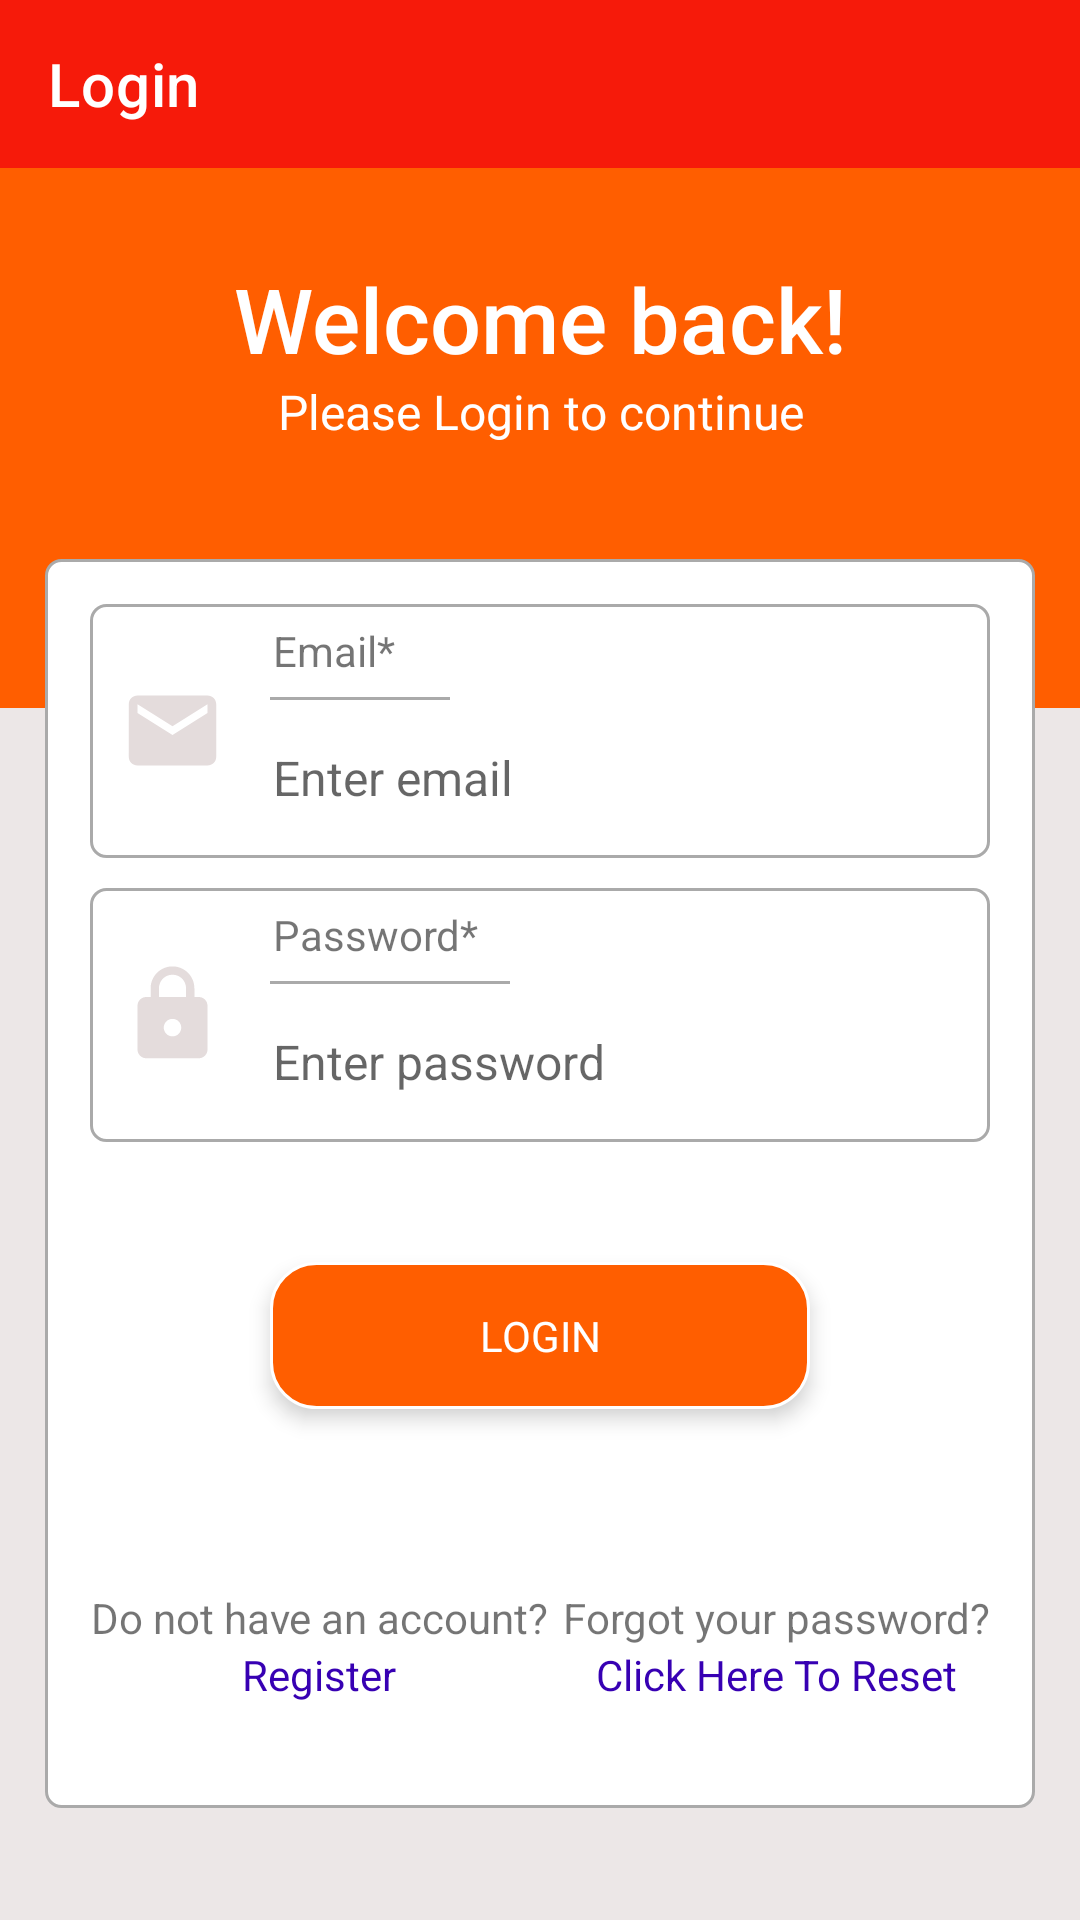

Here is an Android app screen rendered from its layout file. Give the layout XML and the strings, colors and styles it references.
<!-- AndroidManifest.xml: application theme Theme.LoginRegisterAppApplication -->
<!-- res/layout/activity_login.xml -->
<?xml version="1.0" encoding="utf-8"?>
<RelativeLayout xmlns:android="http://schemas.android.com/apk/res/android"
    xmlns:app="http://schemas.android.com/apk/res-auto"
    xmlns:tools="http://schemas.android.com/tools"
    android:layout_width="match_parent"
    android:layout_height="match_parent"
    android:background="#ECE7E7"
    tools:context=".Activity.LoginActivity">

    <com.google.android.material.appbar.AppBarLayout
        android:id="@+id/app_Bar_Layout"
        android:layout_width="match_parent"
        android:layout_height="wrap_content">


        <androidx.appcompat.widget.Toolbar
            android:id="@+id/toolbarAction_bar"
            android:layout_width="match_parent"
            android:layout_height="?actionBarSize"
            android:background="#F61A0A"
            app:navigationIcon="@drawable/arrow_back_24"
            app:title="Login"
            app:titleTextColor="#FFFFFF" />

    </com.google.android.material.appbar.AppBarLayout>

    <ScrollView
        android:layout_width="match_parent"
        android:layout_height="match_parent"
        android:layout_below="@+id/app_Bar_Layout">

        <LinearLayout
            android:layout_width="match_parent"
            android:layout_height="wrap_content"
            android:orientation="vertical">

            <RelativeLayout
                android:layout_width="match_parent"
                android:layout_height="180dp"
                android:background="#ff5e00">

                <TextView
                    android:id="@+id/textViewTitle"
                    android:layout_width="match_parent"
                    android:layout_height="wrap_content"
                    android:layout_marginTop="30dp"
                    android:text="Welcome back!"
                    android:textAlignment="center"
                    android:textAppearance="@style/TextAppearance.AppCompat.Title"
                    android:textColor="#FFFFFF"
                    android:textSize="30dp" />

                <TextView
                    android:layout_width="match_parent"
                    android:layout_height="wrap_content"
                    android:layout_below="@+id/textViewTitle"
                    android:text="Please Login to continue"
                    android:textAlignment="center"
                    android:textAppearance="@style/TextAppearance.AppCompat.Menu"
                    android:textColor="#FFFFFF" />
            </RelativeLayout>

            <RelativeLayout
                android:layout_width="match_parent"
                android:layout_height="wrap_content"
                android:layout_marginLeft="15dp"
                android:layout_marginTop="-50dp"
                android:layout_marginRight="15dp"
                android:layout_marginBottom="15dp"
                android:background="@drawable/from_shape"
                android:padding="15dp">

                <RelativeLayout
                    android:id="@+id/RL_email"
                    android:layout_width="match_parent"
                    android:layout_height="wrap_content"
                    android:background="@drawable/from_shape">

                    <ImageView
                        android:id="@+id/imageViewEmail"
                        android:layout_width="35dp"
                        android:layout_height="35dp"
                        android:layout_centerVertical="true"
                        android:layout_marginLeft="10dp"
                        android:layout_marginRight="10dp"
                        android:src="@drawable/email_24" />

                    <TextView
                        android:id="@+id/textView_login_email"
                        android:layout_width="match_parent"
                        android:layout_height="wrap_content"
                        android:layout_toEndOf="@id/imageViewEmail"
                        android:padding="6dp"
                        android:text="Email*" />

                    <View
                        android:id="@+id/divider_email"
                        android:layout_width="60dp"
                        android:layout_height="1dp"
                        android:layout_below="@id/textView_login_email"
                        android:layout_marginLeft="60dp"
                        android:background="#AAAAAA" />

                    <EditText
                        android:id="@+id/editText_login_email"
                        android:layout_width="match_parent"
                        android:layout_height="wrap_content"
                        android:layout_below="@id/textView_login_email"
                        android:layout_marginTop="10dp"
                        android:layout_marginBottom="10dp"
                        android:layout_toEndOf="@id/imageViewEmail"
                        android:background="@android:color/transparent"
                        android:hint="Enter email"
                        android:inputType="textEmailAddress"
                        android:padding="6dp"
                        android:textSize="16sp"
                        tools:ignore="TouchTargetSizeCheck" />

                </RelativeLayout>

                <RelativeLayout
                    android:id="@+id/RL_pwd"
                    android:layout_width="match_parent"
                    android:layout_height="wrap_content"
                    android:layout_below="@id/RL_email"
                    android:layout_marginTop="10dp"
                    android:background="@drawable/from_shape">

                    <ImageView
                        android:id="@+id/imageViewPwd"
                        android:layout_width="35dp"
                        android:layout_height="35dp"
                        android:layout_centerVertical="true"
                        android:layout_marginLeft="10dp"
                        android:layout_marginRight="10dp"
                        android:src="@drawable/lock_24" />

                    <TextView
                        android:id="@+id/textView_login_pwd"
                        android:layout_width="match_parent"
                        android:layout_height="wrap_content"
                        android:layout_toEndOf="@id/imageViewPwd"
                        android:padding="6dp"
                        android:text="Password*" />

                    <View
                        android:id="@+id/divider_pwd"
                        android:layout_width="80dp"
                        android:layout_height="1dp"
                        android:layout_below="@id/textView_login_pwd"
                        android:layout_marginLeft="60dp"
                        android:background="#AAAAAA" />

                    <EditText
                        android:id="@+id/editText_login_pwd"
                        android:layout_width="260dp"
                        android:layout_height="wrap_content"
                        android:layout_below="@id/textView_login_pwd"
                        android:layout_marginTop="10dp"
                        android:layout_marginBottom="10dp"
                        android:layout_toEndOf="@id/imageViewPwd"
                        android:background="@android:color/transparent"
                        android:hint="Enter password"
                        android:inputType="textPassword"
                        android:padding="6dp"
                        android:textSize="16sp"
                        tools:ignore="TouchTargetSizeCheck" />

                    <ImageView
                        android:id="@+id/imageView_show_hide_pwd"
                        android:layout_width="33dp"
                        android:layout_height="33dp"
                        android:layout_below="@id/textView_login_pwd"
                        android:layout_alignParentEnd="true"
                        android:layout_marginTop="10dp"
                        android:layout_marginRight="10dp" />

                </RelativeLayout>

                <TextView
                    android:id="@+id/button_login"
                    android:layout_width="180dp"
                    android:layout_height="wrap_content"
                    android:layout_below="@id/RL_pwd"
                    android:layout_centerInParent="true"
                    android:layout_marginTop="40dp"
                    android:layout_marginBottom="30dp"
                    android:background="@drawable/register_shape"
                    android:elevation="4dp"
                    android:gravity="center"
                    android:paddingTop="15dp"
                    android:paddingBottom="15dp"
                    android:text="LOGIN"
                    android:textColor="#FFFFFF" />

                <LinearLayout
                    android:layout_width="wrap_content"
                    android:layout_height="wrap_content"
                    android:layout_below="@id/button_login"
                    android:layout_marginTop="10dp"
                    android:layout_marginBottom="20dp"
                    android:orientation="vertical">

                    <TextView
                        android:id="@+id/textView_register"
                        android:layout_width="match_parent"
                        android:layout_height="wrap_content"
                        android:layout_marginTop="20dp"
                        android:text="Do not have an account?"
                        android:textAlignment="center" />

                    <TextView
                        android:id="@+id/textView_register_link"
                        android:layout_width="match_parent"
                        android:layout_height="wrap_content"
                        android:text="Register"
                        android:textAlignment="center"
                        android:textColor="#3700B3" />
                </LinearLayout>

                <LinearLayout
                    android:layout_width="wrap_content"
                    android:layout_height="wrap_content"
                    android:layout_below="@id/button_login"
                    android:layout_alignParentEnd="true"
                    android:layout_marginTop="10dp"
                    android:layout_marginBottom="20dp"
                    android:orientation="vertical">

                    <TextView
                        android:id="@+id/textView_forgot_password"
                        android:layout_width="match_parent"
                        android:layout_height="wrap_content"
                        android:layout_marginTop="20dp"
                        android:text="Forgot your password?"
                        android:textAlignment="center" />

                    <TextView
                        android:id="@+id/textView_forgot_password_link"
                        android:layout_width="match_parent"
                        android:layout_height="wrap_content"
                        android:text="@string/click_here_to_reset"
                        android:textAlignment="center"
                        android:textColor="#3700B3" />
                </LinearLayout>

            </RelativeLayout>
        </LinearLayout>

    </ScrollView>

    <ProgressBar
        android:id="@+id/progressBar"
        style="?android:attr/progressBarStyleLarge"
        android:layout_width="wrap_content"
        android:layout_height="wrap_content"
        android:layout_centerHorizontal="true"
        android:layout_centerVertical="true"
        android:elevation="10dp"
        android:visibility="gone" />


</RelativeLayout>
<!-- resources referenced by this layout -->
<resources>
  <!-- drawable email_24 (drawable) -->
  <vector android:height="24dp" android:tint="#E4DCDC"
      android:viewportHeight="24" android:viewportWidth="24"
      android:width="24dp" xmlns:android="http://schemas.android.com/apk/res/android">
      <path android:fillColor="@android:color/white" android:pathData="M20,4L4,4c-1.1,0 -1.99,0.9 -1.99,2L2,18c0,1.1 0.9,2 2,2h16c1.1,0 2,-0.9 2,-2L22,6c0,-1.1 -0.9,-2 -2,-2zM20,8l-8,5 -8,-5L4,6l8,5 8,-5v2z"/>
  </vector>
  <!-- drawable from_shape (drawable) -->
  <?xml version="1.0" encoding="utf-8"?>
  <shape xmlns:android="http://schemas.android.com/apk/res/android"
      android:shape="rectangle">
      <solid android:color="#FFFFFF"/>
      <corners android:radius="5dp"/>
      <stroke android:width="1dp" android:color="#AAAAAA"/>
  
  </shape>
  <!-- drawable lock_24 (drawable) -->
  <vector android:height="24dp" android:tint="#E4DCDC"
      android:viewportHeight="24" android:viewportWidth="24"
      android:width="24dp" xmlns:android="http://schemas.android.com/apk/res/android">
      <path android:fillColor="@android:color/white" android:pathData="M18,8h-1L17,6c0,-2.76 -2.24,-5 -5,-5S7,3.24 7,6v2L6,8c-1.1,0 -2,0.9 -2,2v10c0,1.1 0.9,2 2,2h12c1.1,0 2,-0.9 2,-2L20,10c0,-1.1 -0.9,-2 -2,-2zM12,17c-1.1,0 -2,-0.9 -2,-2s0.9,-2 2,-2 2,0.9 2,2 -0.9,2 -2,2zM15.1,8L8.9,8L8.9,6c0,-1.71 1.39,-3.1 3.1,-3.1 1.71,0 3.1,1.39 3.1,3.1v2z"/>
  </vector>
  <!-- drawable register_shape (drawable) -->
  <?xml version="1.0" encoding="utf-8"?>
  <shape xmlns:android="http://schemas.android.com/apk/res/android"
      android:shape="rectangle">
      <solid android:color="#ff5e00"/>
      <corners android:radius="15dp"/>
      <stroke android:width="1dp" android:color="#FFFFFF"/>
  
  </shape>
  <string name="click_here_to_reset">Click Here To Reset</string>
  <style name="Theme.LoginRegisterAppApplication" parent="Theme.MaterialComponents.DayNight.NoActionBar">
          
          <item name="colorPrimary">@color/purple_500</item>
          <item name="colorPrimaryVariant">@color/purple_700</item>
          <item name="colorOnPrimary">@color/white</item>
          
          <item name="colorSecondary">@color/teal_200</item>
          <item name="colorSecondaryVariant">@color/teal_700</item>
          <item name="colorOnSecondary">@color/black</item>
          
          <item name="android:statusBarColor" tools:targetApi="l">?attr/colorPrimaryVariant</item>
          
      </style>
  <color name="purple_500">#FF6200EE</color>
  <color name="purple_700">#FF3700B3</color>
  <color name="white">#FFFFFFFF</color>
  <color name="teal_200">#FF03DAC5</color>
  <color name="teal_700">#FF018786</color>
  <color name="black">#FF000000</color>
</resources>
